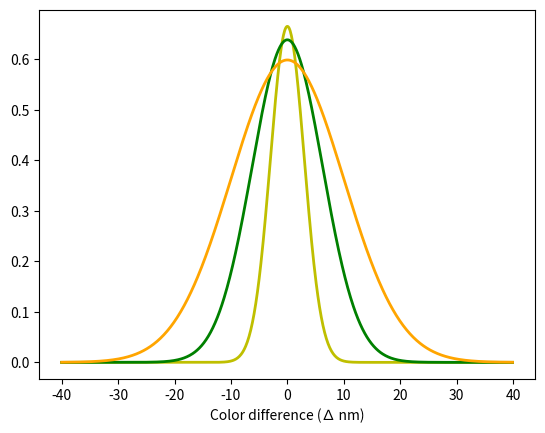

This chart was generated by the following Python code:
import numpy as np
from matplotlib import rc
import matplotlib.pyplot as plt

#rc('text', usetex=True)


def make_gauss(n, sig, mu):
    return lambda x: n / (sig * (2*np.pi)**.5) * np.e ** (- (x - mu)**2 / (2 * sig**2))


def main():
    fig = plt.figure()
    ax = fig.add_subplot(111)
    '''
    x is the x axis limits, regarding the color spectrum
    s = Std dev, will be our conditioning coefficient
    n = mean which will be our max value
    '''
    x = np.arange(-40, 40, 0.1)
    s = np.array([3.0, 6.25, 10.0])
    n = np.array([5.0, 10.0, 15.0])

    # mu is the middle of curve on the x axis. Should always be 0
    m = [0, 0, 0]
    c = ['y', 'g', 'orange']

    def plot_gauss(n, sig, mu, color):
        gauss = make_gauss(n, sig, mu)(x)
        ax.plot(x, gauss, color, linewidth=2)

    for n, sig, mu, color in zip(n, s, m, c):
        plot_gauss(n, sig, mu, color)

    plt.xlabel("Color difference (∆ nm)")
    plt.show()


if __name__ == '__main__':
    main()


#gauss = make_gauss(s[0], s[0], m[0])(x)
